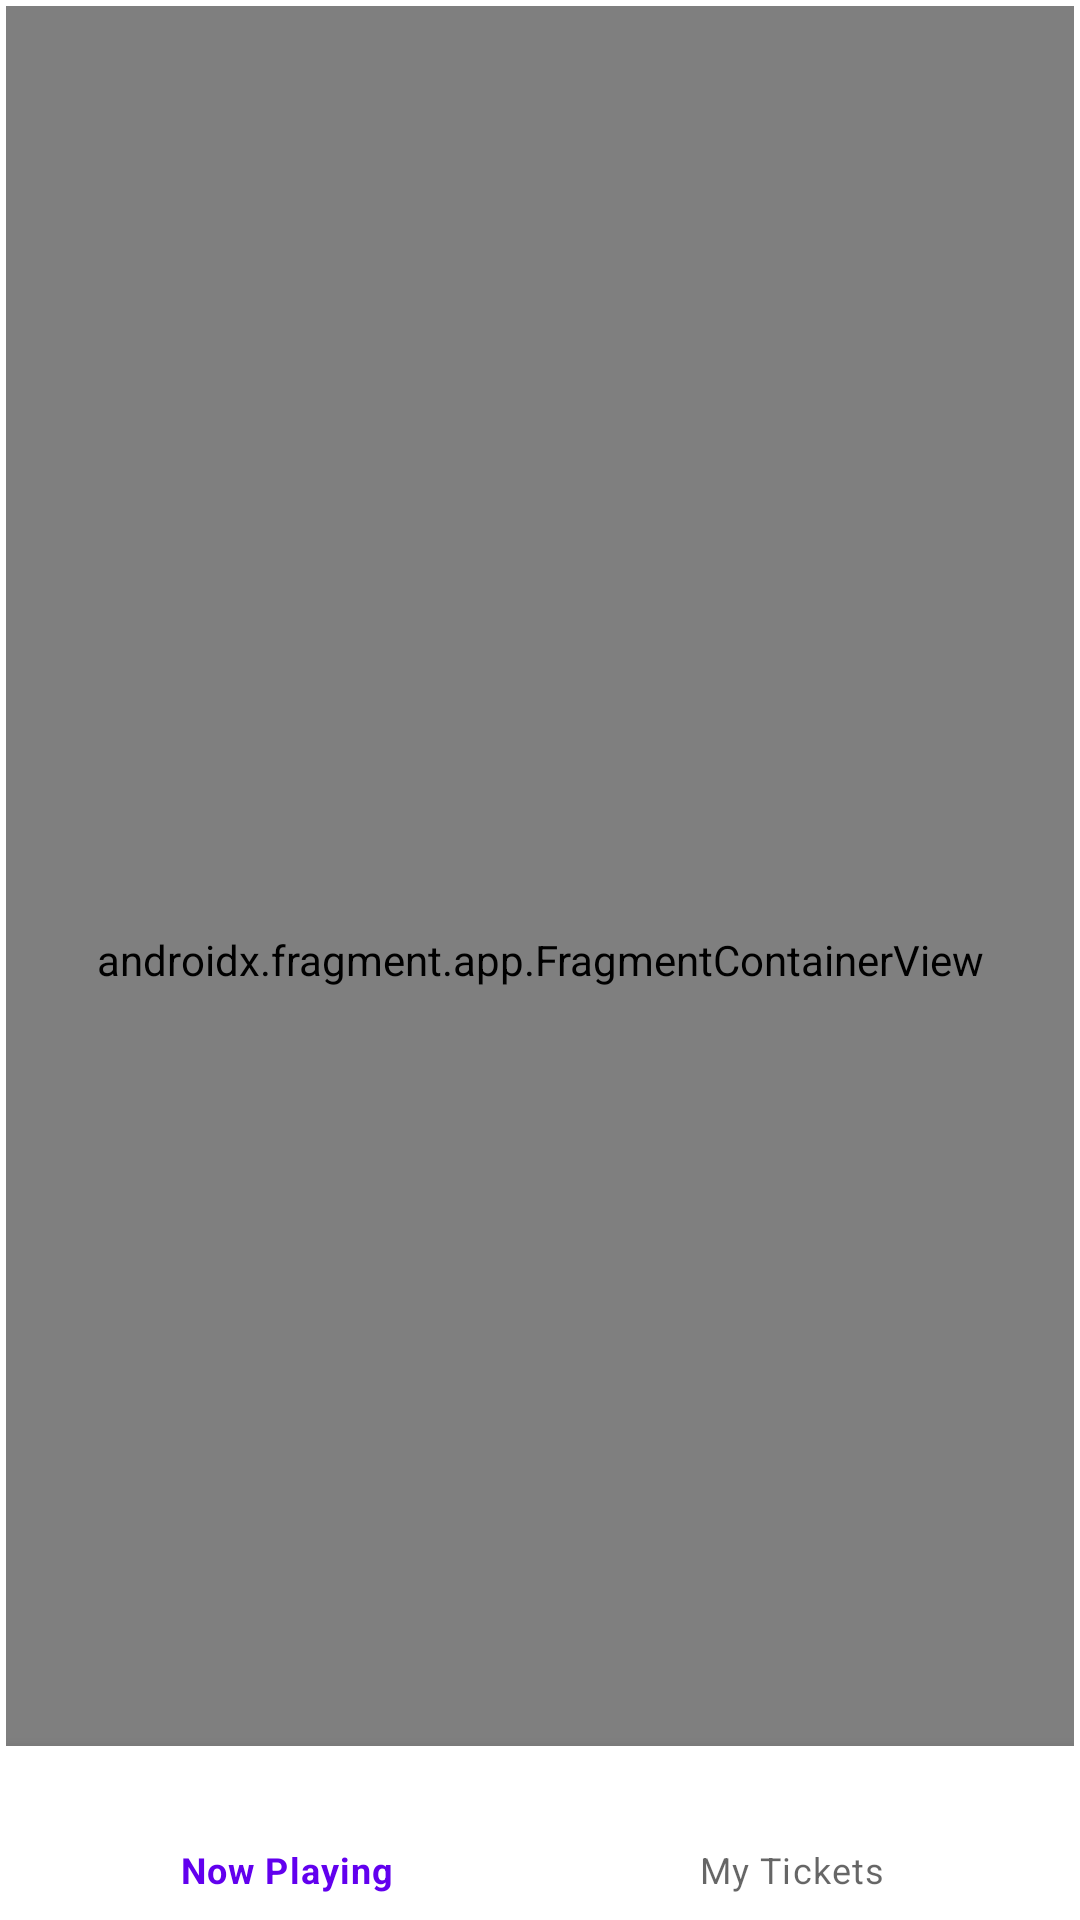

Layout XML and referenced resources for this Android screen:
<!-- AndroidManifest.xml: application theme Theme.MoviesVladyslavOvsiienko -->
<!-- res/layout/activity_main.xml -->
<?xml version="1.0" encoding="utf-8"?>
<androidx.constraintlayout.widget.ConstraintLayout xmlns:android="http://schemas.android.com/apk/res/android"
    xmlns:app="http://schemas.android.com/apk/res-auto"
    xmlns:tools="http://schemas.android.com/tools"
    android:layout_width="match_parent"
    android:layout_height="match_parent"
    tools:context=".MainActivity"
    android:padding="2dp">

    <androidx.fragment.app.FragmentContainerView
        android:id="@+id/nav_host_fragment"
        android:name="androidx.navigation.fragment.NavHostFragment"
        android:layout_width="match_parent"
        android:layout_height="match_parent"
        app:defaultNavHost="true"
        app:layout_constraintBottom_toTopOf="@+id/bottomNavigationView"
        app:layout_constraintEnd_toEndOf="parent"
        app:layout_constraintStart_toStartOf="parent"
        app:layout_constraintTop_toTopOf="parent"
        app:navGraph="@navigation/nav_graph"
        >

    </androidx.fragment.app.FragmentContainerView>

    <com.google.android.material.bottomnavigation.BottomNavigationView
        android:id="@+id/bottomNavigationView"
        app:menu="@menu/bottom_menu"
        android:layout_width="match_parent"
        android:layout_height="wrap_content"
        app:layout_constraintBottom_toBottomOf="parent"
        app:layout_constraintEnd_toEndOf="parent"
        app:layout_constraintStart_toStartOf="parent" />

</androidx.constraintlayout.widget.ConstraintLayout>
<!-- resources referenced by this layout -->
<resources>
  <style name="Theme.MoviesVladyslavOvsiienko" parent="Theme.MaterialComponents.DayNight.DarkActionBar">
          
          <item name="colorPrimary">@color/purple_500</item>
          <item name="colorPrimaryVariant">@color/purple_700</item>
          <item name="colorOnPrimary">@color/white</item>
          
          <item name="colorSecondary">@color/teal_200</item>
          <item name="colorSecondaryVariant">@color/teal_700</item>
          <item name="colorOnSecondary">@color/black</item>
          
          <item name="android:statusBarColor" tools:targetApi="l">?attr/colorPrimaryVariant</item>
          
      </style>
  <!-- not gathered from this repository: default colours our renderer supplied (Android Studio template values) -->
  <color name="purple_500">#FF6200EE</color>
  <color name="purple_700">#FF3700B3</color>
  <color name="teal_200">#FF03DAC5</color>
  <color name="teal_700">#FF018786</color>
  <color name="black">#FF000000</color>
  <color name="white">#FFFFFFFF</color>
</resources>
